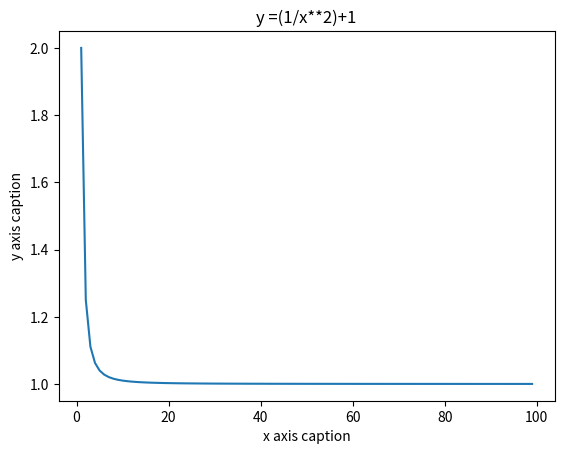

This figure's Python source:
# Python for undergraduate Engineers
# Ref: https://pythonforundergradengineers.com/plotting-sin-cos-with-matplotlib.html
# Program demonstrating basic use of a Python library by plotting a function
# If you can not access these libraries, make sure they are installed with PIP
# and that you are using the correct interpreter for Python (settings)
# From within VS Code, select a Python 3 interpreter by opening the Command Palette 
# Ctrl+Shift+P), start typing the Python: Select Interpreter command 
# to search, then select the command. 
# You can also use the Select Python Environment option 
# on the Status Bar if available (it may already show a 
# selected interpreter, too):
import numpy as np
from matplotlib import pyplot as plt
import math
print('starting plot....(see seperate window for plot on toolbar')
# Set up x axis
x=np.arange(0,100,1)  # start,stop,step
print (f"The value of x is {x}")
# set up y axis
y =(1/x**2)+1
# y = ((math.sin(x))/x)
# y=math.cos(x)
plt.title("y =(1/x**2)+1")  # Caption for the title
plt.xlabel("x axis caption") #Caption for the X Axis
plt.ylabel("y axis caption") # Caption for the Y Axis
plt.plot(x,y) #This actually creates the plot
plt.show() # Because nothing happens if you don't do this
